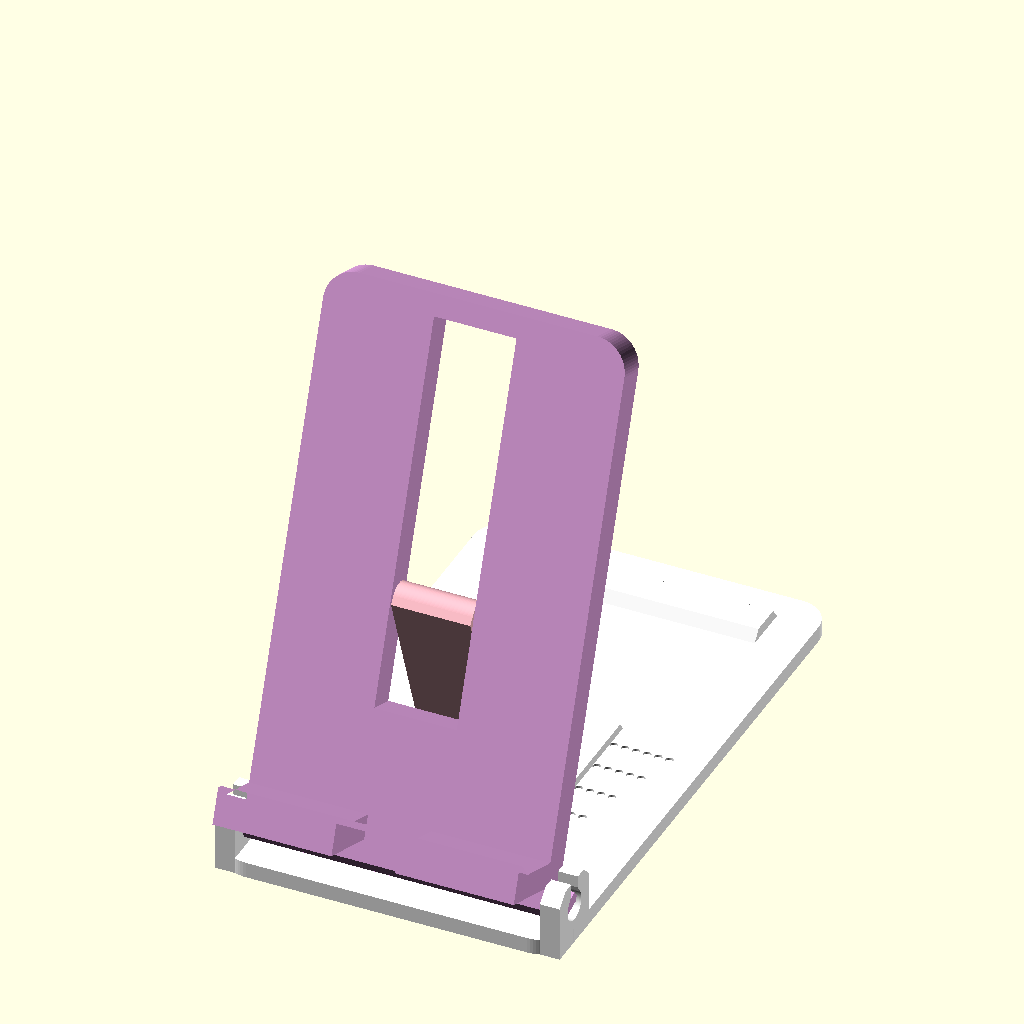
Cell 1 — every parameter at its default value.
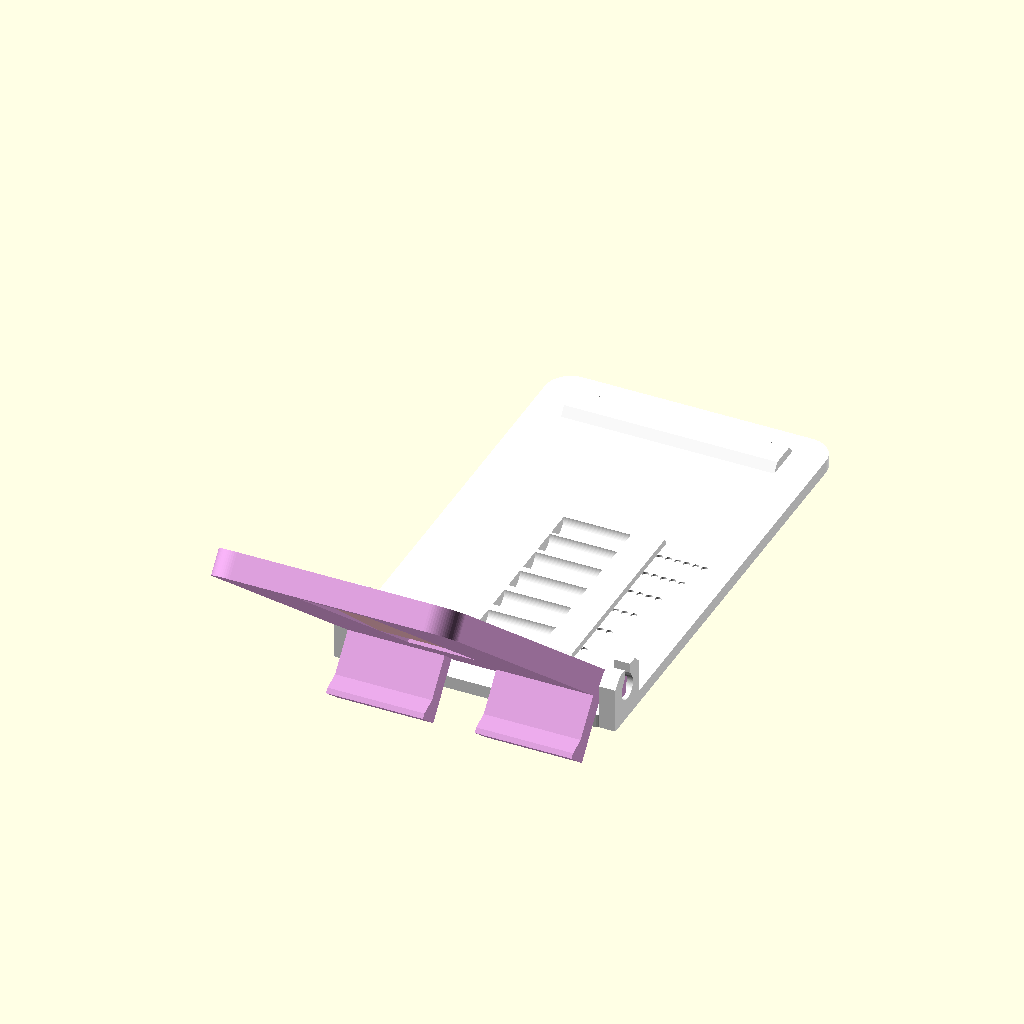
Cell 2: the same model with angle = 140.
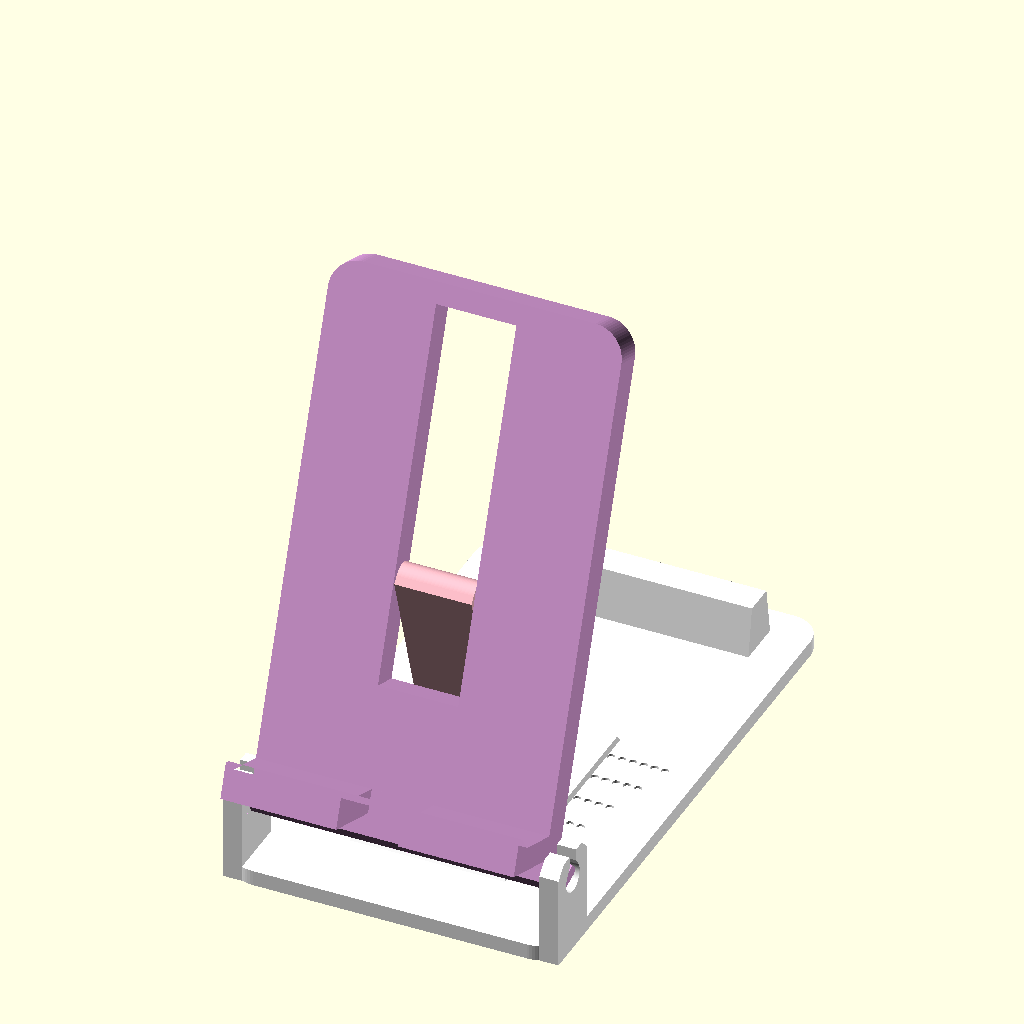
Cell 3: PIVOT_Z = 20 (everything else at default).
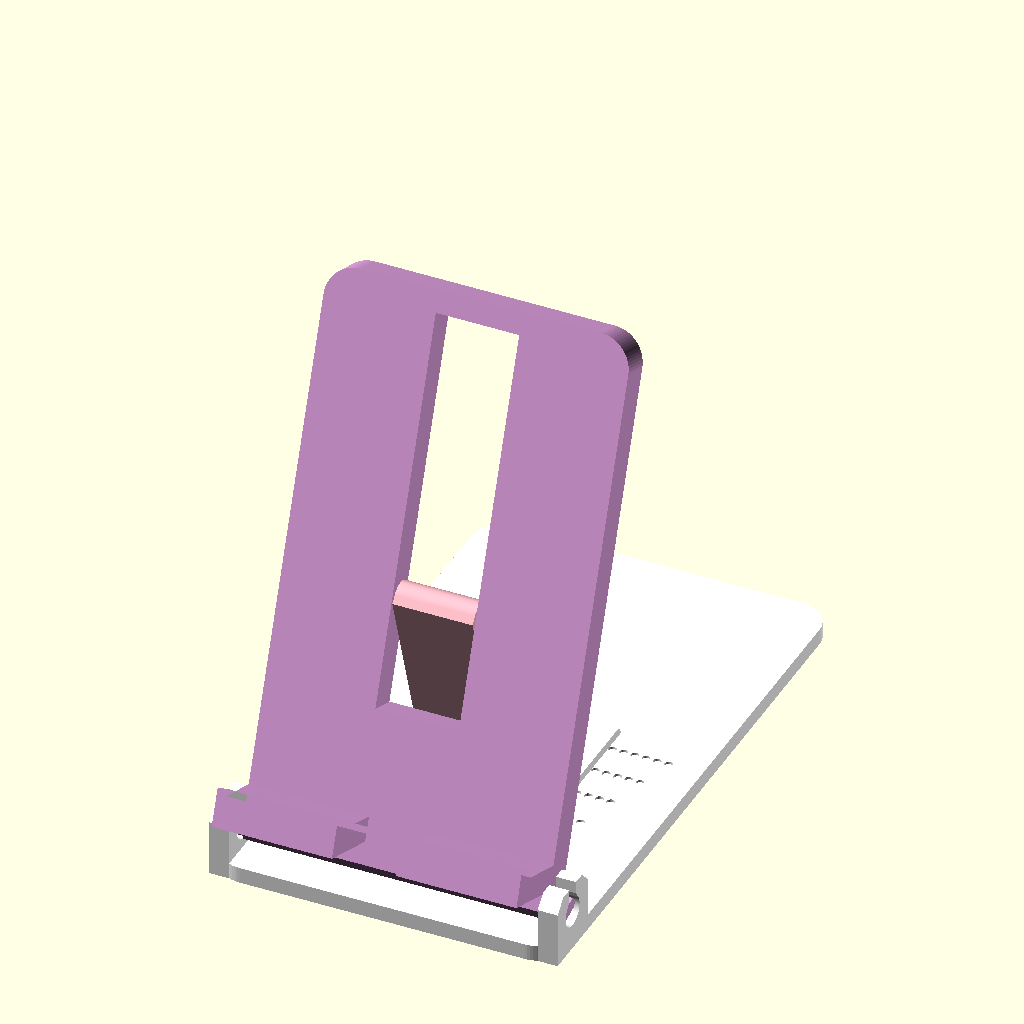
Cell 4: PIVOT_IN = 6 (everything else at default).
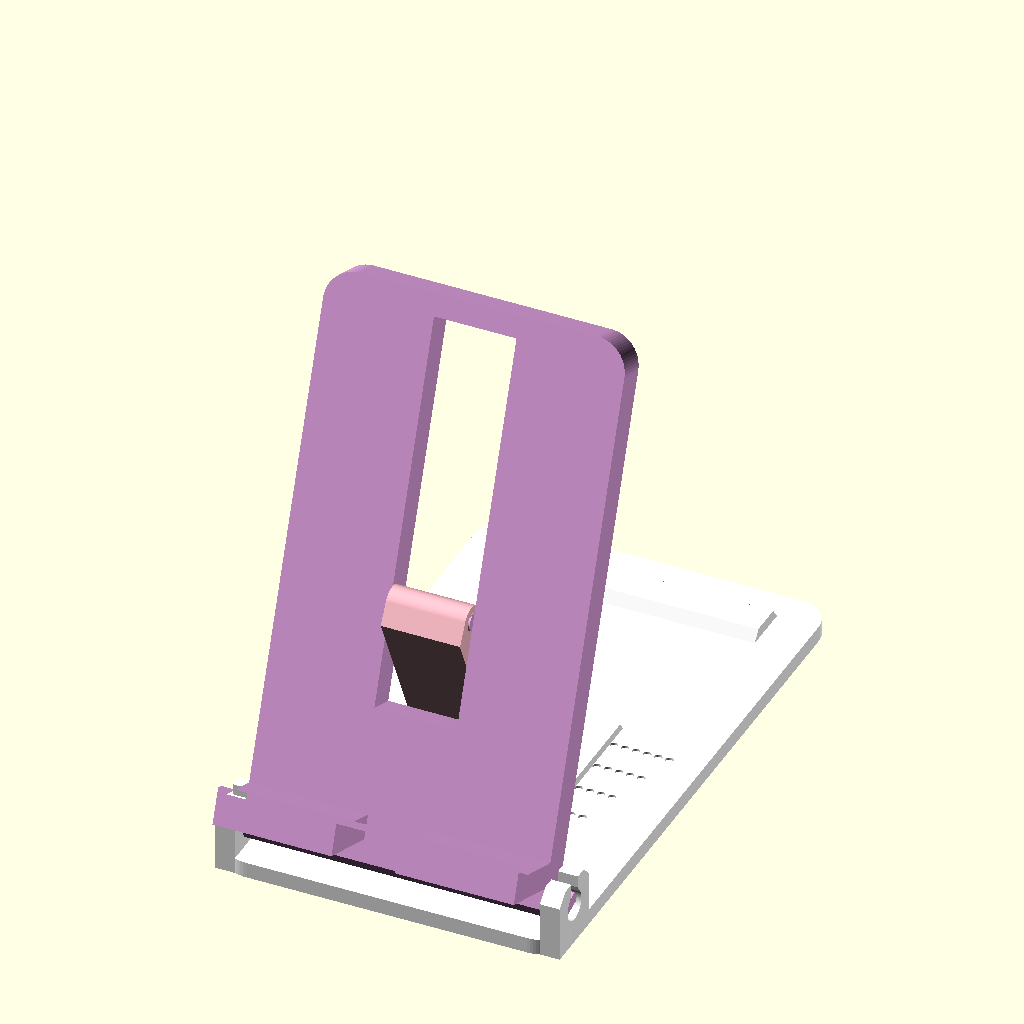
Cell 5: HINGE_IN = 8 (everything else at default).
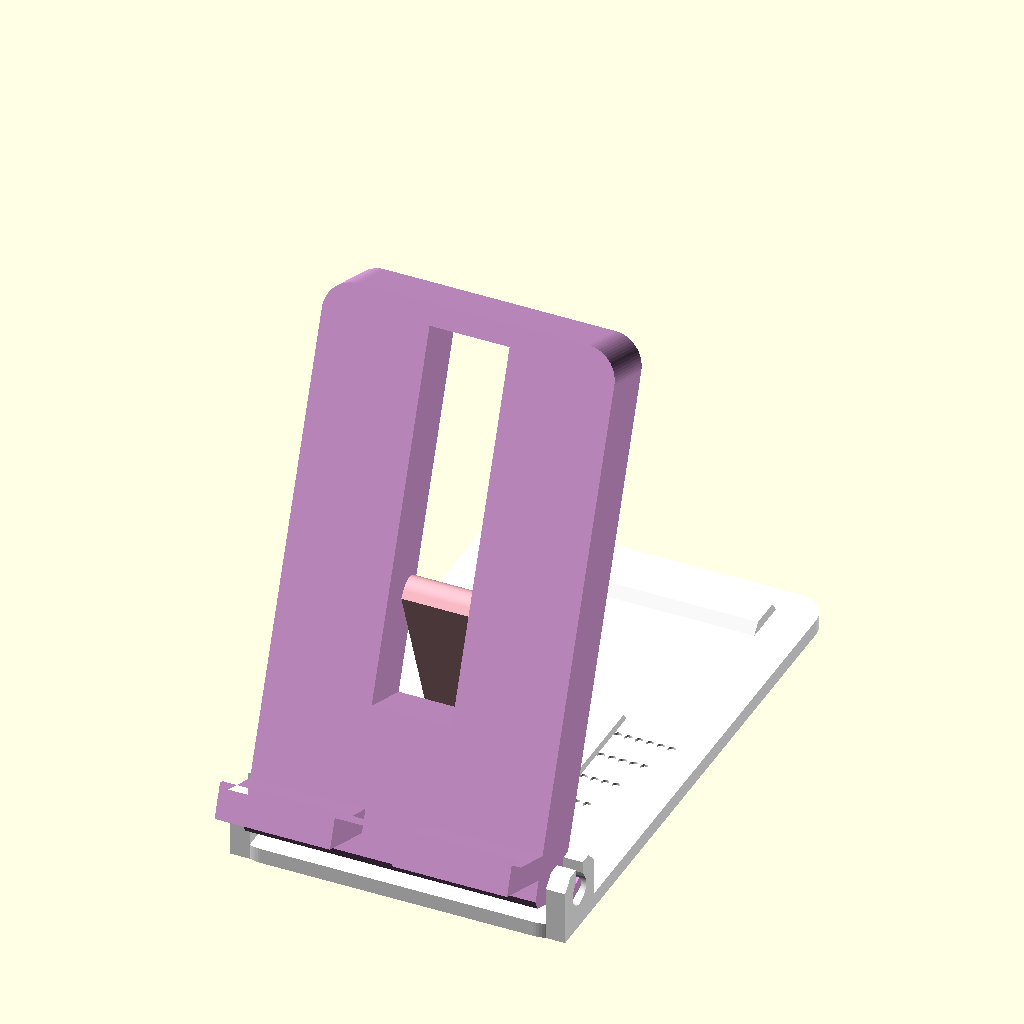
Cell 6 — PLATE_T set to 16, the other parameters unchanged.
All cells are drawn from the same view direction (rotation 55°, 0°, 25°, orthographic, colour scheme Cornfield), but the view is re-fitted for each cell, so position and scale can differ between cells as well as the parameter.
The OpenSCAD source (openscad_models/fold_stand/v4/fold_stand_v4.scad):
// Fold Stand v4: v3's easel, as one folding object (2026-11-10).
// Scott tested v3's coupon: "It's good, but it needs to be 3 pieces that connect and stay
// together. I want people to be able to fold it down and store it." He chose the prop
// folding flush into the plate. Numbers in stand_v4_calc.py and ENGINEERING_v4.md.
//
//   base   prints flat. Two lugs hold the plate's pivot pins in bores whose slots rise
//          straight up, 3.6 wide; the pins (round 6) have flats 3.0 apart, tilted 35 deg
//          on the plate, so they pass only with the plate tipped to 145 deg: a twist-lock
//          that never lines up from folded (0) to the steepest notch (80).
//   plate  prints on its back WITH the prop in it: print-in-place. The prop lies in a
//          slot through the plate, hinged on two cones from the slot's walls into sockets
//          in its sides, 0.45 clear. It swings out behind the plate and folds back flush.
//
//   part = "base" | "plate" (plate + prop, one print) | "plate_only" | "prop_only"
//        | "coupon_base" | "coupon_plate"       the hinge test print: both joints, short
//        | "pose" (angle 55..80, or 0 folded)   assembled, for checks
part = "pose";
angle = 70;
COUPON = (part == "coupon_base" || part == "coupon_plate");

// ---- from stand_v4_calc.py ----
ANGLES = [80, 75, 70, 65, 60, 55];
NOTCH_Y = [19.52, 30.13, 40.51, 50.58, 60.29, 69.54];
PIVOT_Z = 10;
PIVOT_IN = 3.0;         // the pivot axis above the plate's back face (its print)
HINGE_IN = 4.0;         // the prop's hinge axis above it
A = COUPON ? 14 : 61;   // the prop's hinge along the plate
L = COUPON ? 22 : 65;   // hinge to foot, along the plate (the foot sits 1 lower)
W = COUPON ? 34 : 76;   // plate width
PLATE_T = 8;
PLATE_L = COUPON ? 44 : 135;
NOTCH_Z = 6;
BASE_T = 4;
BASE_FRONT = COUPON ? 8.5 : 8.5;   // just past the lugs: tipped to 145 to go on, the shelf passes in front of it
BASE_BACK = COUPON ? 22 : 140;

// ---- the pivot twist-lock ----
PIN_R = 3;              // round
PIN_FLAT = 3.0;         // across its flats
PSI = 35;               // the flats' tilt on the plate: the lower one prints at 35 deg
PIN_LEN = 4.5;          // out from the plate's side edge
LUG_GAP = 0.5;          // plate edge to lug
LUG_T = 5;
PIN_REACH = 3.38;       // the pin's flank corner (see pivot_pin)
BORE_R = PIN_REACH + 0.35;
LSLOT = PIN_FLAT + 0.6; // 3.6
PASS = 180 - PSI;       // the one plate angle at which the pins pass the slots: 145
LUG_TOP = PIVOT_Z + 7;
END_U = -3.5;           // the plate's bottom end

// ---- the prop and its print-in-place hinge ----
PROP_W = 20;
SLOT_W = PROP_W + 0.8;
R_HINGE = 4;            // the prop's hinge end
R_FOOT = 3;
CONE_R = 2.0;           // the cones on the slot's walls
CONE_A = 50;            // half-angle: the underside is 40 deg off vertical as it prints
CONE_GAP = 0.45;        // normal gap to the socket
SLOT_BELOW = COUPON ? 12 : 26;   // the slot's end below the hinge, from the hinge axis
FOOT_END = 3.5;         // the slot's end past the foot

// ---- clearances, notches ----
TROUGH_R = R_FOOT + 0.7;  // the foot's teardrop corners stand 0.37 out: 0.33 left
TD = 35;                  // teardrop flanks, off vertical

// ---- the phone shelf (as v3) ----
SHELF_U = 10; SHELF_H = 6; CASE_MAX = 13; CHIN_H = 3; CHIN_RISE = CHIN_H / tan(35); CHIN_T = 1.6;
CABLE_W = 16;
$fn = 72;

module rounded_slab(x0, x1, y0, y1, h, r) {
    hull() for (x = [x0 + r, x1 - r], y = [y0 + r, y1 - r]) translate([x, y, 0]) cylinder(r = r, h = h);
}
module xbar(prof) rotate([90, 0, 90]) linear_extrude(height = 1, center = true) polygon(prof);
module yz(h) rotate([90, 0, 90]) linear_extrude(height = h, center = true) children();   // 2D (y, z), along x

// a circle whose underside is a teardrop down to the bed (z >= 0)
module teardrop2(r, cy, cz) intersection() {
    hull() { translate([cy, cz]) circle(r = r, $fn = 96); translate([cy, cz - r / sin(TD)]) square(0.01, center = true); }
    translate([-1000, 0]) square(2000);
}

// =========================== plate ===========================
// print frame: x across, y along the plate (0 at the pivot axis), z up from the back face
// The pivot pin, 2D in (y, z): round 6, flats 3.0 apart whose normal is PSI above +y.
// Its lowest point is the lower flat's corner (at -85 deg) on the bed; from there to the
// circle at -35 deg its underside would overhang up to 85 deg, so a straight flank at 35
// deg takes it (to 3.38 from the axis: PIN_REACH).
module pivot_pin() translate([0, PIVOT_IN]) intersection() {
    union() {
        circle(r = PIN_R, $fn = 96);
        polygon([[PIN_R * cos(-85), PIN_R * sin(-85)], [PIN_R * cos(-35) - (PIN_R * sin(-35) - PIN_R * sin(-85)) / tan(55), PIN_R * sin(-85)],
                 [PIN_R * cos(-35), PIN_R * sin(-35)], [0, 0]]);
    }
    rotate(PSI + 90) square([40, PIN_FLAT], center = true);
}
module plate_only() {
    difference() {
        union() {
            hull() {
                translate([0, PLATE_L / 2, 0]) rounded_slab(-W / 2, W / 2, 0, PLATE_L / 2, PLATE_T, COUPON ? 3 : 8);
                translate([-W / 2, END_U, 0]) cube([W, 1, PLATE_T]);
            }
            for (s = [-1, 1]) translate([s * (W / 2 + PIN_LEN / 2 - 0.5), 0, 0]) yz(PIN_LEN + 1) pivot_pin();
            if (!COUPON) scale([W, 1, 1]) xbar([[SHELF_U - SHELF_H, PLATE_T - 0.01], [SHELF_U, PLATE_T - 0.01],
                [SHELF_U, PLATE_T + CASE_MAX], [SHELF_U + CHIN_H, PLATE_T + CASE_MAX + CHIN_RISE],
                [SHELF_U + CHIN_H, PLATE_T + CASE_MAX + CHIN_RISE + CHIN_T], [SHELF_U - SHELF_H, PLATE_T + CASE_MAX + CHIN_RISE + CHIN_T]]);
        }
        if (!COUPON) translate([-CABLE_W / 2, SHELF_U - SHELF_H - 1, PLATE_T]) cube([CABLE_W, SHELF_H + CHIN_H + 2, CASE_MAX + CHIN_RISE + CHIN_T + 1]);
        // a 2 mm chamfer on the bottom end's front edge (the top edge as it prints): tipped
        // to 145 to go on, that corner dipped 0.1 into the base's floor
        translate([0, END_U, PLATE_T]) rotate([45, 0, 0]) cube([W + 20, 2.83, 2.83], center = true);
        // the prop's slot, right through. Below the hinge it runs on SLOT_BELOW: the hinge
        // is inside the plate's thickness, so at the steepest notch (the prop ~20 deg off
        // the plate) the prop's top side passes through the plate down to there
        translate([-SLOT_W / 2, A - SLOT_BELOW, -1]) cube([SLOT_W, SLOT_BELOW + L + FOOT_END, PLATE_T + 2]);
    }
    // the cones, from the slot's walls inward
    for (s = [-1, 1]) translate([s * SLOT_W / 2, A, HINGE_IN]) rotate([0, -s * 90, 0])
        cylinder(h = CONE_R / tan(CONE_A), r1 = CONE_R, r2 = 0, $fn = 64);
}

// the prop, folded in its slot (as it prints)
module prop_only() difference() {
    yz(PROP_W) hull() { teardrop2(R_HINGE, A, HINGE_IN); teardrop2(R_FOOT, A + L, R_FOOT); }
    // the sockets: the cones grown so their faces stand CONE_GAP off
    dr = CONE_GAP / cos(CONE_A);
    for (s = [-1, 1]) translate([s * SLOT_W / 2, A, HINGE_IN]) rotate([0, -s * 90, 0])
        translate([0, 0, -1]) cylinder(h = (CONE_R + dr) / tan(CONE_A) + 1, r1 = CONE_R + dr + tan(CONE_A), r2 = 0, $fn = 64);
}

// =========================== base ===========================
function hinge_at(th) = [A * cos(th) - (HINGE_IN - PIVOT_IN) * sin(th), PIVOT_Z + A * sin(th) + (HINGE_IN - PIVOT_IN) * cos(th)];
FOOT_D = sqrt(L * L + (HINGE_IN - R_FOOT) * (HINGE_IN - R_FOOT));

// in (y, z): the bore, the slot straight up, and 35 deg teardrop flanks from the bore to
// the slot's walls, so every surface prints with no support. The slot is the one way out.
// (Leaning the slot instead left the bore's roof printing over air: 1,907 support moves.)
module lug_cut() translate([0, PIVOT_Z]) {
    circle(r = BORE_R, $fn = 96);
    translate([-LSLOT / 2, 0]) square([LSLOT, 30]);
    for (s = [-1, 1]) let (tx = s * BORE_R * cos(35), tz = BORE_R * sin(35), up = (abs(tx) - LSLOT / 2) / tan(35))
        polygon([[0, 0], [tx, tz], [s * LSLOT / 2, tz + up], [0, tz + up]]);
}
module base() {
    BW = W + 2 * (LUG_GAP + LUG_T);
    difference() {
        union() {
            rounded_slab(-BW / 2, BW / 2, -BASE_FRONT, BASE_BACK, BASE_T, COUPON ? 3 : 8);
            for (s = [-1, 1]) translate([s * (W / 2 + LUG_GAP + LUG_T / 2), 0, 0]) yz(LUG_T)
                // from the bed, not the floor: with the floor ending 8.5 in front, its rounded
                // corners fell inside the lugs and left their corners over air (858 support moves)
                polygon([[-8, 0], [8, 0], [8, LUG_TOP - 3], [5, LUG_TOP], [-5, LUG_TOP], [-8, LUG_TOP - 3]]);
            if (!COUPON) {
                scale([PROP_W + 20, 1, 1]) xbar([[NOTCH_Y[0] - 7, BASE_T - 0.01], [NOTCH_Y[0] - 5.5, NOTCH_Z],
                    [NOTCH_Y[5] + 5.5, NOTCH_Z], [NOTCH_Y[5] + 7, BASE_T - 0.01]]);
                // a pad the folded plate lies on, near its far end
                translate([0, BASE_BACK - 14, 0]) scale([W - 10, 1, 1]) xbar([[-6, BASE_T - 0.01], [-4, PIVOT_Z - PIVOT_IN - 0.3],
                    [4, PIVOT_Z - PIVOT_IN - 0.3], [6, BASE_T - 0.01]]);
            }
        }
        for (s = [-1, 1]) translate([s * (W / 2 + LUG_GAP + LUG_T / 2), 0, 0]) yz(LUG_T + 2) lug_cut();
        if (!COUPON) {
            for (y = NOTCH_Y) translate([0, y, NOTCH_Z]) rotate([0, 90, 0]) cylinder(r = TROUGH_R, h = SLOT_W, center = true, $fn = 96);
            for (i = [0 : 5]) let (th = ANGLES[i], fy = NOTCH_Y[i], h = hinge_at(th))
                translate([0, fy, NOTCH_Z]) rotate([atan2(h[1] - NOTCH_Z, h[0] - fy), 0, 0]) rotate([90, 0, 90])
                    linear_extrude(height = SLOT_W, center = true) offset(r = 0.4) hull() { circle(r = R_FOOT + 0.4); translate([FOOT_D, 0]) circle(r = R_HINGE); }
            for (i = [0 : 5]) for (k = [0 : i])
                translate([PROP_W / 2 + 11 + k * 2.8, NOTCH_Y[i], BASE_T - 0.6]) cylinder(d = 2.0, h = 1, $fn = 24);
        }
    }
}

// =========================== poses ===========================
// the plate: its print frame turned about x by th, its pivot axis onto the lugs' bores
module plate_pose(th) translate([0, 0, PIVOT_Z]) rotate([th, 0, 0]) translate([0, 0, -PIVOT_IN]) children();
// the prop turned about its hinge by rho (in the plate's frame; negative swings it out behind)
function prop_rho(th, fy) = let (h = hinge_at(th), toward = atan2(NOTCH_Z - h[1], fy - h[0]) - th,
                                 folded = atan2(R_FOOT - HINGE_IN, L)) toward - folded;
module prop_pose(rho) translate([0, A, HINGE_IN]) rotate([rho, 0, 0]) translate([0, -A, -HINGE_IN]) prop_only();

if (part == "base" || part == "coupon_base") base();
else if (part == "plate" || part == "coupon_plate") { plate_only(); prop_only(); }
else if (part == "plate_only") plate_only();
else if (part == "prop_only") prop_only();
else if (part == "pose") {
    color("white") base();
    plate_pose(angle) { color("plum") plate_only();
        color("pink") if (angle == 0) prop_only(); else prop_pose(prop_rho(angle, NOTCH_Y[search(angle, ANGLES)[0]])); }
}
echo("NOTCH_Y", NOTCH_Y, "FOOT_D", FOOT_D, "W", W);
Customizer parameters (derived from the source; name, type, default, range or options):
part: string, default "pose"
angle: number, default 70
PIVOT_Z: number, default 10
PIVOT_IN: number, default 3
HINGE_IN: number, default 4
PLATE_T: number, default 8
NOTCH_Z: number, default 6
BASE_T: number, default 4
PIN_R: number, default 3
PIN_FLAT: number, default 3
PSI: number, default 35
PIN_LEN: number, default 4.5
LUG_GAP: number, default 0.5
LUG_T: number, default 5
PIN_REACH: number, default 3.38
END_U: number, default -3.5
PROP_W: number, default 20
R_HINGE: number, default 4
R_FOOT: number, default 3
CONE_R: number, default 2
CONE_A: number, default 50
CONE_GAP: number, default 0.45
FOOT_END: number, default 3.5
TD: number, default 35
CABLE_W: number, default 16
